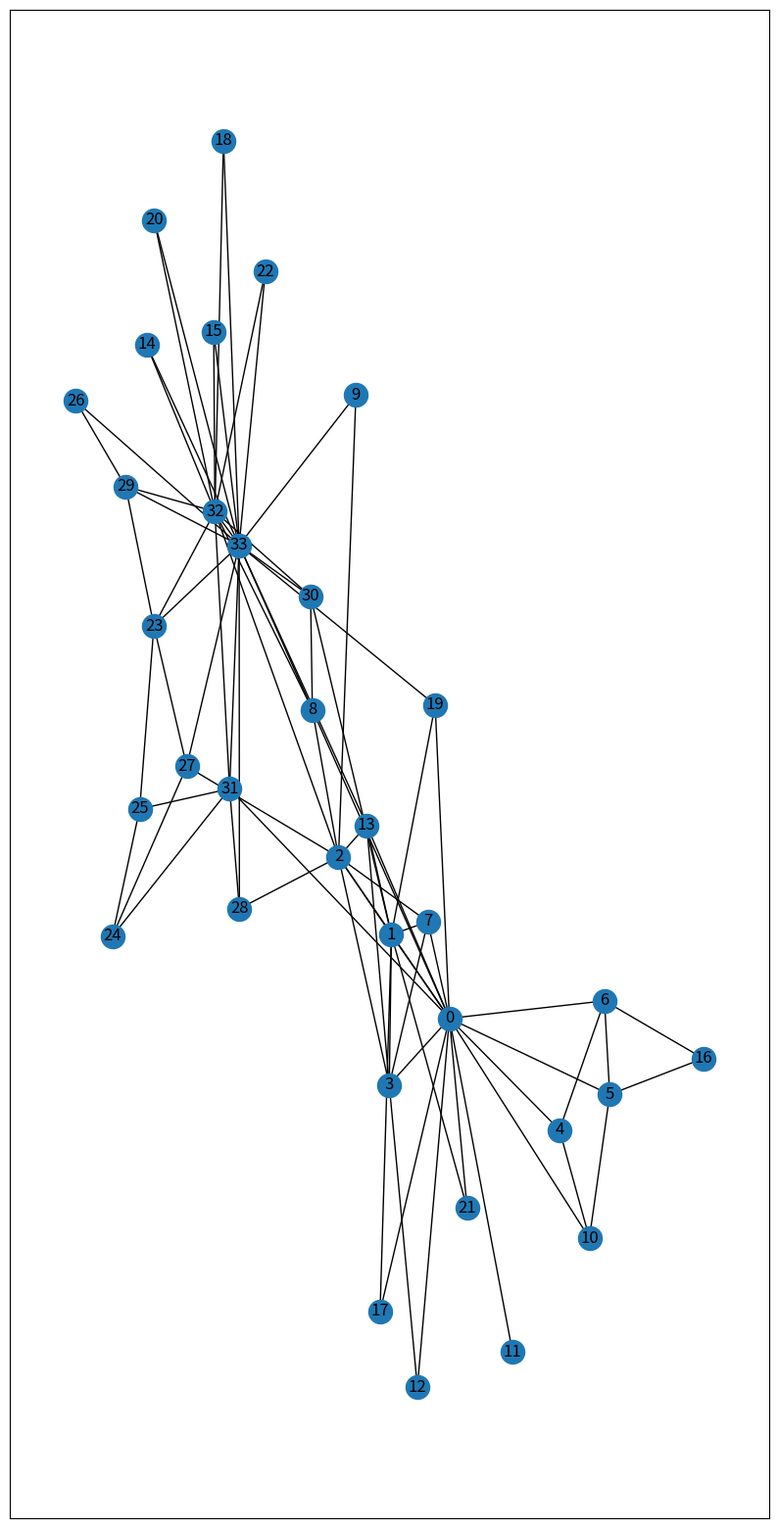

Python code for this plot:
import matplotlib.pyplot as plot
import networkx as net 
from heapq import heappush, heappop
from itertools import count
import random

Graph = net.karate_club_graph() 

def betweenness_centrality (G, n=None, normalized=True, weight=None, endpoints=False, seed=None):
    file = open("betweenness.txt","w")
    betweenness = dict.fromkeys(G, 0.0)  # b[v]=0 for v in G
    if n is None:
        nodes = G
    else:
        random.seed(seed)
        nodes = random.sample(G.nodes(), n)
    for k in nodes:
        # single source shortest paths
        if weight is None:  # use BFS
            S, P, sigma = shortest_path(G, k)
        else:  # use Dijkstra's algorithm
            S, P, sigma = dijkstra_path(G, k, weight)
        # accumulation
        if endpoints:
            betweenness = endpoints(betweenness, S, P, sigma, k)
        else:
            betweenness = basic(betweenness, S, P, sigma, k)
    # rescaling
    betweenness = _rescale(betweenness, len(G), normalized=normalized, directed=G.is_directed(),n=n)
    file.write('\n'.join('{} {}'.format(k,v) for k,v in betweenness.items()))
    file.close()

# helpers for betweenness centrality

def shortest_path(G, k):
    S = []
    P = {}
    for v in G:
        P[v] = []
    sigma = dict.fromkeys(G, 0.0)    # sigma[v]=0 for v in G
    D = {}
    sigma[k] = 1.0
    D[k] = 0
    Q = [k]
    while Q:   # use BFS to find shortest paths
        v = Q.pop(0)
        S.append(v)
        Dv = D[v]
        sigmav = sigma[v]
        for w in G[v]:
            if w not in D:
                Q.append(w)
                D[w] = Dv + 1
            if D[w] == Dv + 1:   # this is a shortest path, count paths
                sigma[w] += sigmav
                P[w].append(v)  # predecessors
    return S, P, sigma


def dijkstra_path(G, k, weight='weight'):
    # modified from Eppstein
    S = []
    P = {}
    for v in G:
        P[v] = []
    sigma = dict.fromkeys(G, 0.0)    # sigma[v]=0 for v in G
    D = {}
    sigma[k] = 1.0
    push = heappush
    pop = heappop
    seen = {k: 0}
    c = count()
    Q = []   # use Q as heap with (distance,node id) tuples
    push(Q, (0, next(c), k, k))
    while Q:
        (dist, _, pred, v) = pop(Q)
        if v in D:
            continue  # already searched this node.
        sigma[v] += sigma[pred]  # count paths
        S.append(v)
        D[v] = dist
        for w, edgedata in G[v].items():
            vw_dist = dist + edgedata.get(weight, 1)
            if w not in D and (w not in seen or vw_dist < seen[w]):
                seen[w] = vw_dist
                push(Q, (vw_dist, next(c), v, w))
                sigma[w] = 0.0
                P[w] = [v]
            elif vw_dist == seen[w]:  # handle equal paths
                sigma[w] += sigma[v]
                P[w].append(v)
    return S, P, sigma


def basic(betweenness, S, P, sigma, k):
    delta = dict.fromkeys(S, 0)
    while S:
        w = S.pop()
        coeff = (1.0 + delta[w]) / sigma[w]
        for v in P[w]:
            delta[v] += sigma[v] * coeff
        if w != k:
            betweenness[w] += delta[w]
    return betweenness


def endpoints(betweenness, S, P, sigma, s):
    betweenness[s] += len(S) - 1
    delta = dict.fromkeys(S, 0)
    while S:
        w = S.pop()
        coeff = (1.0 + delta[w]) / sigma[w]
        for v in P[w]:
            delta[v] += sigma[v] * coeff
        if w != k:
            betweenness[w] += delta[w] + 1
    return betweenness

def _rescale(betweenness, N, normalized, directed=False, n=None):
    if normalized is True:
        if N <= 2:
            scale = None  # no normalization b=0 for all nodes
        else:
            scale = 1.0 / ((N - 1) * (N - 2))
    else:  # rescale by 2 for undirected graphs
        if not directed:
            scale = 1.0 / 2.0
        else:
            scale = None
    if scale is not None:
        if n is not None:
            scale = scale * N / n
        for v in betweenness:
            betweenness[v] *= scale
    return betweenness

# Display network
plot.figure(figsize =(10, 20)) 
net.draw_networkx(Graph, with_labels = True) 
plot.show()

# Graph is the Karate Club Graph 
betweenness_centrality (Graph)
